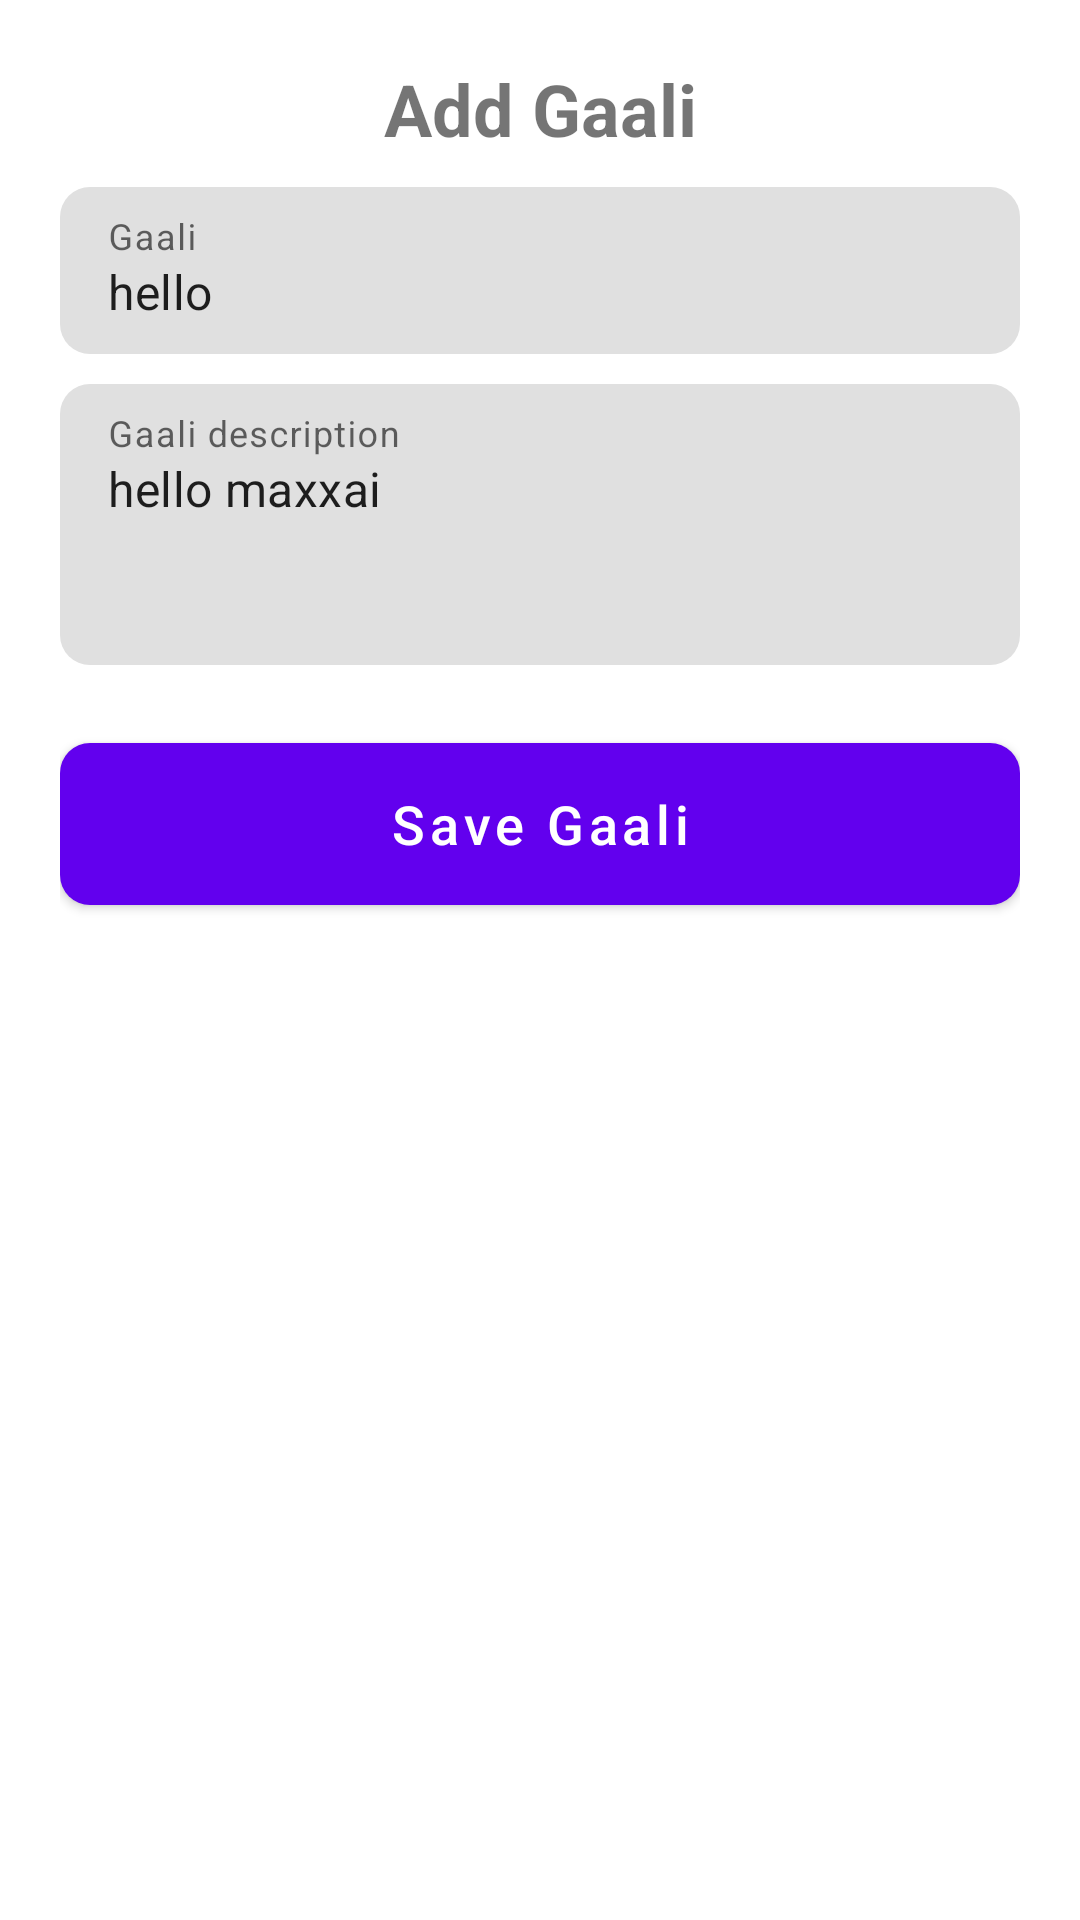

Android layout source for this screen:
<!-- AndroidManifest.xml: application theme AppTheme.FullScreen -->
<!-- res/layout/add_gaali_view.xml -->
<?xml version="1.0" encoding="utf-8"?>
<androidx.constraintlayout.widget.ConstraintLayout xmlns:android="http://schemas.android.com/apk/res/android"
    xmlns:app="http://schemas.android.com/apk/res-auto"
    android:layout_width="match_parent"
    android:layout_height="wrap_content"
    android:padding="20dp">

    <com.google.android.material.textview.MaterialTextView
        android:id="@+id/addGaaliHeading"
        android:layout_width="0dp"
        android:layout_height="wrap_content"
        android:gravity="center"
        android:text="Add Gaali"
        android:textSize="24sp"
        android:textStyle="bold"
        app:layout_constraintBottom_toBottomOf="parent"
        app:layout_constraintEnd_toEndOf="parent"
        app:layout_constraintStart_toStartOf="parent"
        app:layout_constraintTop_toTopOf="parent"
        app:layout_constraintVertical_bias="0" />

    <com.google.android.material.textfield.TextInputLayout
        android:id="@+id/textInputLayout1"
        android:layout_width="0dp"
        android:layout_height="wrap_content"
        android:layout_marginTop="10dp"
        android:elevation="5dp"
        app:boxCornerRadiusBottomEnd="10dp"
        app:boxCornerRadiusBottomStart="10dp"
        app:boxCornerRadiusTopEnd="10dp"
        app:boxCornerRadiusTopStart="10dp"
        app:boxStrokeColor="@android:color/transparent"
        app:boxStrokeErrorColor="@android:color/transparent"
        app:boxStrokeWidth="0dp"
        app:boxStrokeWidthFocused="0dp"
        app:layout_constraintBottom_toBottomOf="parent"
        app:layout_constraintEnd_toEndOf="parent"
        app:layout_constraintStart_toStartOf="parent"
        app:layout_constraintTop_toBottomOf="@+id/addGaaliHeading"
        app:layout_constraintVertical_bias="0">

        <com.google.android.material.textfield.TextInputEditText
            android:id="@+id/gaaliField"
            android:layout_width="match_parent"
            android:layout_height="wrap_content"
            android:hint="Gaali"
            android:inputType="text"
            android:text="hello" />
    </com.google.android.material.textfield.TextInputLayout>

    <com.google.android.material.textfield.TextInputLayout
        android:id="@+id/textInputLayout2"
        android:layout_width="0dp"
        android:layout_height="wrap_content"
        android:layout_marginTop="10dp"
        android:elevation="5dp"
        app:boxCornerRadiusBottomEnd="10dp"
        app:boxCornerRadiusBottomStart="10dp"
        app:boxCornerRadiusTopEnd="10dp"
        app:boxCornerRadiusTopStart="10dp"
        app:boxStrokeColor="@android:color/transparent"
        app:boxStrokeErrorColor="@android:color/transparent"
        app:boxStrokeWidth="0dp"
        app:boxStrokeWidthFocused="0dp"
        app:layout_constraintBottom_toBottomOf="parent"
        app:layout_constraintEnd_toEndOf="parent"
        app:layout_constraintStart_toStartOf="parent"
        app:layout_constraintTop_toBottomOf="@+id/textInputLayout1"
        app:layout_constraintVertical_bias="0">

        <com.google.android.material.textfield.TextInputEditText
            android:id="@+id/gaaliDescField"
            android:layout_width="match_parent"
            android:layout_height="wrap_content"
            android:gravity="start|top"
            android:hint="Gaali description"
            android:inputType="textMultiLine|textImeMultiLine"
            android:lines="3"
            android:maxLines="5"
            android:minLines="3"
            android:text="hello maxxai" />
    </com.google.android.material.textfield.TextInputLayout>

    <com.google.android.material.button.MaterialButton
        android:id="@+id/saveGaaliBtn"
        android:layout_width="0dp"
        android:layout_height="66dp"
        android:layout_marginTop="20dp"
        android:text="Save Gaali"
        android:textAllCaps="false"
        android:textSize="18sp"
        app:cornerRadius="10dp"
        app:layout_constraintBottom_toBottomOf="parent"
        app:layout_constraintEnd_toEndOf="parent"
        app:layout_constraintStart_toStartOf="parent"
        app:layout_constraintTop_toBottomOf="@+id/textInputLayout2"
        app:layout_constraintVertical_bias="0" />

    <View
        android:id="@+id/divider3"
        android:layout_width="match_parent"
        android:layout_height="1dp"
        android:background="?android:attr/listDivider"
        android:visibility="invisible"
        app:layout_constraintBottom_toBottomOf="parent"
        app:layout_constraintEnd_toEndOf="parent"
        app:layout_constraintStart_toStartOf="parent"
        app:layout_constraintTop_toTopOf="parent"
        app:layout_constraintVertical_bias="1" />


</androidx.constraintlayout.widget.ConstraintLayout>
<!-- resources referenced by this layout -->
<resources>
  <style name="AppTheme.FullScreen" parent="Theme.MaterialComponents.Light.NoActionBar">
          <item name="colorPrimary">@color/colorPrimary</item>
          <item name="colorPrimaryDark">@color/colorPrimaryDark</item>
          <item name="colorAccent">@color/colorAccent</item>
      </style>
  <color name="colorPrimary">#6200EE</color>
  <color name="colorPrimaryDark">#3700B3</color>
  <color name="colorAccent">#03DAC5</color>
</resources>
